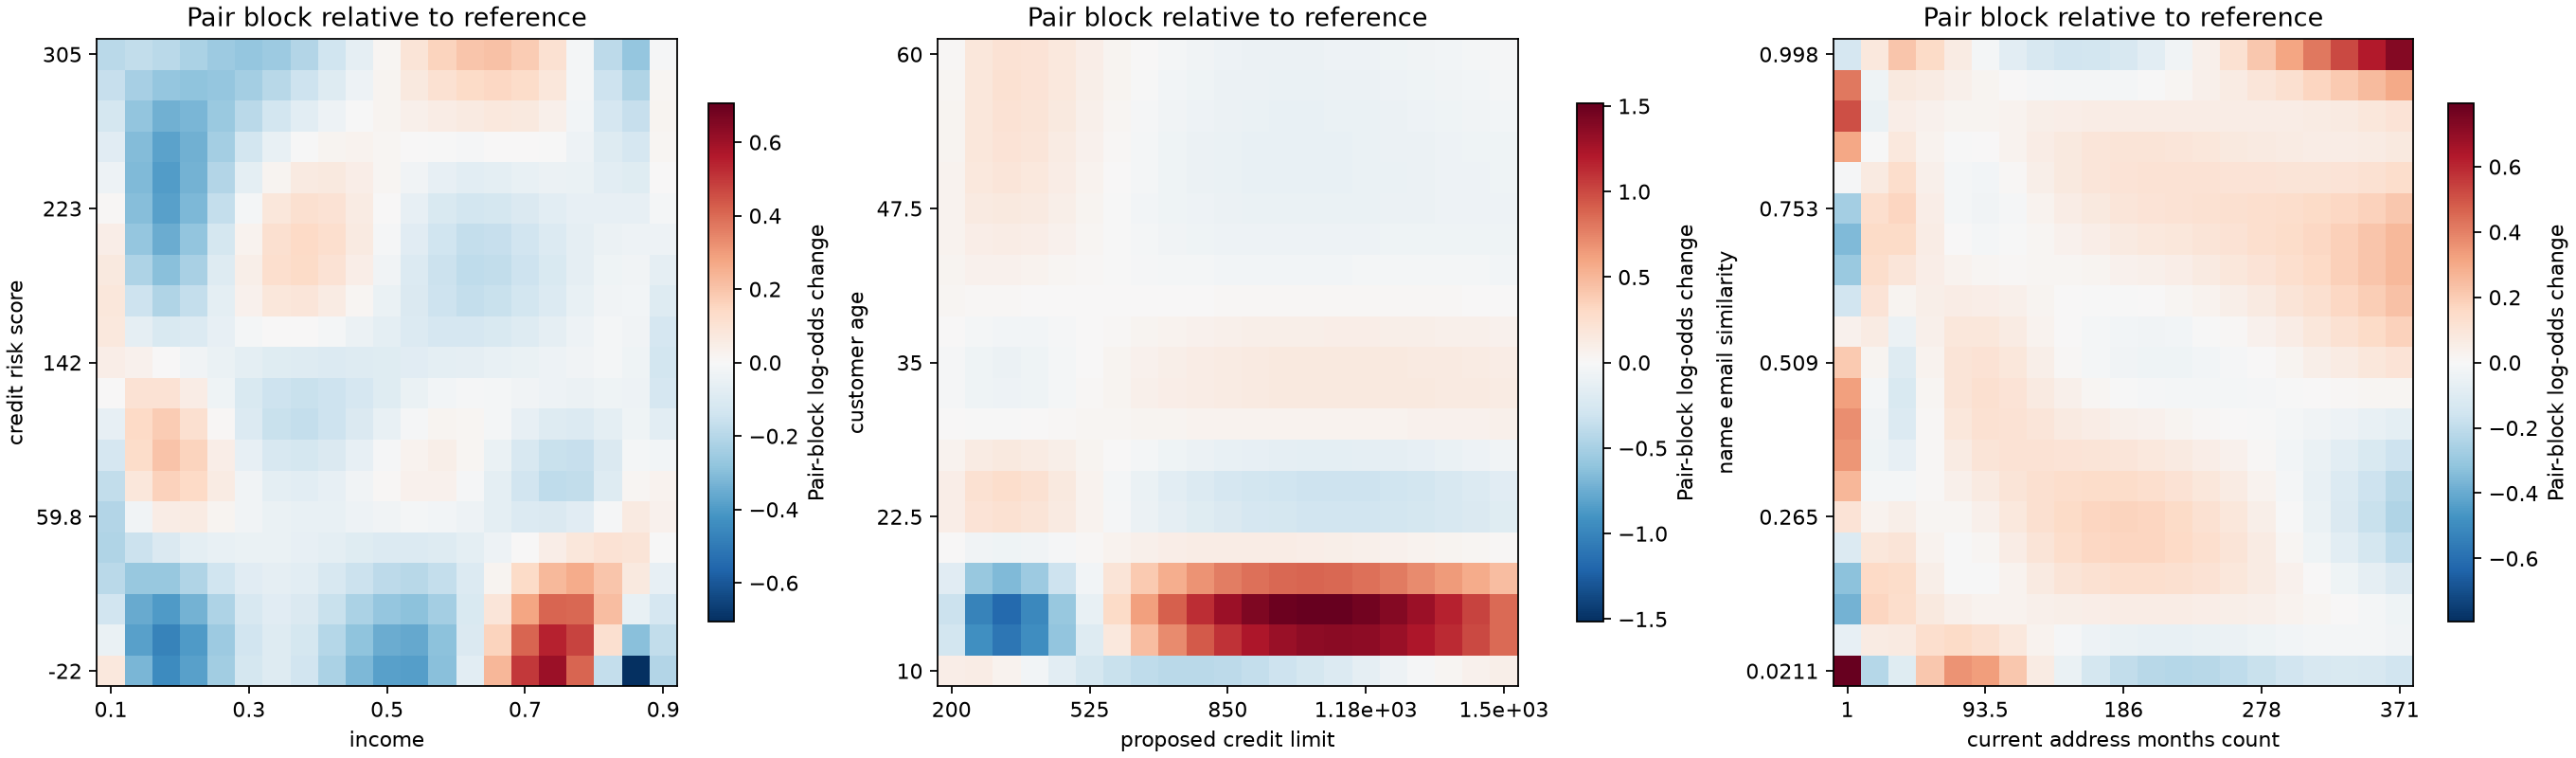

The file beside this chart, header and first rows:
candidate, eval_month, left, right, left_index, right_index, left_value, right_value, pair_log_odds_difference, left_reference, right_reference, diagnostic
interaction_c1p0_balanced, 6, credit_risk_score, income, 0, 0, -22.0, 0.1, 0.07502, 120.0, 0.6, best development interaction; diagnostic…
interaction_c1p0_balanced, 6, credit_risk_score, income, 0, 1, -22.0, 0.14, -0.3214, 120.0, 0.6, best development interaction; diagnostic…
interaction_c1p0_balanced, 6, credit_risk_score, income, 0, 2, -22.0, 0.18, -0.4426, 120.0, 0.6, best development interaction; diagnostic…
interaction_c1p0_balanced, 6, credit_risk_score, income, 0, 3, -22.0, 0.22, -0.3856, 120.0, 0.6, best development interaction; diagnostic…
interaction_c1p0_balanced, 6, credit_risk_score, income, 0, 4, -22.0, 0.26, -0.2471, 120.0, 0.6, best development interaction; diagnostic…
interaction_c1p0_balanced, 6, credit_risk_score, income, 0, 5, -22.0, 0.3, -0.1241, 120.0, 0.6, best development interaction; diagnostic…
interaction_c1p0_balanced, 6, credit_risk_score, income, 0, 6, -22.0, 0.34, -0.09144, 120.0, 0.6, best development interaction; diagnostic…
interaction_c1p0_balanced, 6, credit_risk_score, income, 0, 7, -22.0, 0.38, -0.1361, 120.0, 0.6, best development interaction; diagnostic…
interaction_c1p0_balanced, 6, credit_risk_score, income, 0, 8, -22.0, 0.42, -0.2232, 120.0, 0.6, best development interaction; diagnostic…
interaction_c1p0_balanced, 6, credit_risk_score, income, 0, 9, -22.0, 0.46, -0.3176, 120.0, 0.6, best development interaction; diagnostic…
interaction_c1p0_balanced, 6, credit_risk_score, income, 0, 10, -22.0, 0.5, -0.3844, 120.0, 0.6, best development interaction; diagnostic…
interaction_c1p0_balanced, 6, credit_risk_score, income, 0, 11, -22.0, 0.54, -0.3886, 120.0, 0.6, best development interaction; diagnostic…
interaction_c1p0_balanced, 6, credit_risk_score, income, 0, 12, -22.0, 0.58, -0.2952, 120.0, 0.6, best development interaction; diagnostic…
interaction_c1p0_balanced, 6, credit_risk_score, income, 0, 13, -22.0, 0.62, -0.0727, 120.0, 0.6, best development interaction; diagnostic…
interaction_c1p0_balanced, 6, credit_risk_score, income, 0, 14, -22.0, 0.66, 0.2335, 120.0, 0.6, best development interaction; diagnostic…
interaction_c1p0_balanced, 6, credit_risk_score, income, 0, 15, -22.0, 0.7, 0.5006, 120.0, 0.6, best development interaction; diagnostic…
interaction_c1p0_balanced, 6, credit_risk_score, income, 0, 16, -22.0, 0.74, 0.6025, 120.0, 0.6, best development interaction; diagnostic…
interaction_c1p0_balanced, 6, credit_risk_score, income, 0, 17, -22.0, 0.78, 0.4132, 120.0, 0.6, best development interaction; diagnostic…
interaction_c1p0_balanced, 6, credit_risk_score, income, 0, 18, -22.0, 0.82, -0.1699, 120.0, 0.6, best development interaction; diagnostic…
interaction_c1p0_balanced, 6, credit_risk_score, income, 0, 19, -22.0, 0.86, -0.7053, 120.0, 0.6, best development interaction; diagnostic…
interaction_c1p0_balanced, 6, credit_risk_score, income, 0, 20, -22.0, 0.9, -0.2079, 120.0, 0.6, best development interaction; diagnostic…
interaction_c1p0_balanced, 6, credit_risk_score, income, 1, 0, -5.65, 0.1, -0.04804, 120.0, 0.6, best development interaction; diagnostic…
interaction_c1p0_balanced, 6, credit_risk_score, income, 1, 1, -5.65, 0.14, -0.384, 120.0, 0.6, best development interaction; diagnostic…
interaction_c1p0_balanced, 6, credit_risk_score, income, 1, 2, -5.65, 0.18, -0.4724, 120.0, 0.6, best development interaction; diagnostic…
interaction_c1p0_balanced, 6, credit_risk_score, income, 1, 3, -5.65, 0.22, -0.4013, 120.0, 0.6, best development interaction; diagnostic…
interaction_c1p0_balanced, 6, credit_risk_score, income, 1, 4, -5.65, 0.26, -0.2588, 120.0, 0.6, best development interaction; diagnostic…
interaction_c1p0_balanced, 6, credit_risk_score, income, 1, 5, -5.65, 0.3, -0.133, 120.0, 0.6, best development interaction; diagnostic…
interaction_c1p0_balanced, 6, credit_risk_score, income, 1, 6, -5.65, 0.34, -0.0921, 120.0, 0.6, best development interaction; diagnostic…
interaction_c1p0_balanced, 6, credit_risk_score, income, 1, 7, -5.65, 0.38, -0.1246, 120.0, 0.6, best development interaction; diagnostic…
interaction_c1p0_balanced, 6, credit_risk_score, income, 1, 8, -5.65, 0.42, -0.199, 120.0, 0.6, best development interaction; diagnostic…
interaction_c1p0_balanced, 6, credit_risk_score, income, 1, 9, -5.65, 0.46, -0.284, 120.0, 0.6, best development interaction; diagnostic…
interaction_c1p0_balanced, 6, credit_risk_score, income, 1, 10, -5.65, 0.5, -0.3482, 120.0, 0.6, best development interaction; diagnostic…
interaction_c1p0_balanced, 6, credit_risk_score, income, 1, 11, -5.65, 0.54, -0.3601, 120.0, 0.6, best development interaction; diagnostic…
interaction_c1p0_balanced, 6, credit_risk_score, income, 1, 12, -5.65, 0.58, -0.2885, 120.0, 0.6, best development interaction; diagnostic…
interaction_c1p0_balanced, 6, credit_risk_score, income, 1, 13, -5.65, 0.62, -0.1045, 120.0, 0.6, best development interaction; diagnostic…
interaction_c1p0_balanced, 6, credit_risk_score, income, 1, 14, -5.65, 0.66, 0.159, 120.0, 0.6, best development interaction; diagnostic…
interaction_c1p0_balanced, 6, credit_risk_score, income, 1, 15, -5.65, 0.7, 0.408, 120.0, 0.6, best development interaction; diagnostic…
interaction_c1p0_balanced, 6, credit_risk_score, income, 1, 16, -5.65, 0.74, 0.5454, 120.0, 0.6, best development interaction; diagnostic…
interaction_c1p0_balanced, 6, credit_risk_score, income, 1, 17, -5.65, 0.78, 0.4744, 120.0, 0.6, best development interaction; diagnostic…
interaction_c1p0_balanced, 6, credit_risk_score, income, 1, 18, -5.65, 0.82, 0.1125, 120.0, 0.6, best development interaction; diagnostic…
interaction_c1p0_balanced, 6, credit_risk_score, income, 1, 19, -5.65, 0.86, -0.2944, 120.0, 0.6, best development interaction; diagnostic…
interaction_c1p0_balanced, 6, credit_risk_score, income, 1, 20, -5.65, 0.9, -0.1714, 120.0, 0.6, best development interaction; diagnostic…
interaction_c1p0_balanced, 6, credit_risk_score, income, 2, 0, 10.7, 0.1, -0.1351, 120.0, 0.6, best development interaction; diagnostic…
interaction_c1p0_balanced, 6, credit_risk_score, income, 2, 1, 10.7, 0.14, -0.3574, 120.0, 0.6, best development interaction; diagnostic…
interaction_c1p0_balanced, 6, credit_risk_score, income, 2, 2, 10.7, 0.18, -0.4016, 120.0, 0.6, best development interaction; diagnostic…
interaction_c1p0_balanced, 6, credit_risk_score, income, 2, 3, 10.7, 0.22, -0.3326, 120.0, 0.6, best development interaction; diagnostic…
interaction_c1p0_balanced, 6, credit_risk_score, income, 2, 4, 10.7, 0.26, -0.2151, 120.0, 0.6, best development interaction; diagnostic…
interaction_c1p0_balanced, 6, credit_risk_score, income, 2, 5, 10.7, 0.3, -0.114, 120.0, 0.6, best development interaction; diagnostic…
interaction_c1p0_balanced, 6, credit_risk_score, income, 2, 6, 10.7, 0.34, -0.07922, 120.0, 0.6, best development interaction; diagnostic…
interaction_c1p0_balanced, 6, credit_risk_score, income, 2, 7, 10.7, 0.38, -0.1018, 120.0, 0.6, best development interaction; diagnostic…
interaction_c1p0_balanced, 6, credit_risk_score, income, 2, 8, 10.7, 0.42, -0.1578, 120.0, 0.6, best development interaction; diagnostic…
interaction_c1p0_balanced, 6, credit_risk_score, income, 2, 9, 10.7, 0.46, -0.2236, 120.0, 0.6, best development interaction; diagnostic…
interaction_c1p0_balanced, 6, credit_risk_score, income, 2, 10, 10.7, 0.5, -0.2753, 120.0, 0.6, best development interaction; diagnostic…
interaction_c1p0_balanced, 6, credit_risk_score, income, 2, 11, 10.7, 0.54, -0.2891, 120.0, 0.6, best development interaction; diagnostic…
interaction_c1p0_balanced, 6, credit_risk_score, income, 2, 12, 10.7, 0.58, -0.2412, 120.0, 0.6, best development interaction; diagnostic…
interaction_c1p0_balanced, 6, credit_risk_score, income, 2, 13, 10.7, 0.62, -0.1098, 120.0, 0.6, best development interaction; diagnostic…
interaction_c1p0_balanced, 6, credit_risk_score, income, 2, 14, 10.7, 0.66, 0.08471, 120.0, 0.6, best development interaction; diagnostic…
interaction_c1p0_balanced, 6, credit_risk_score, income, 2, 15, 10.7, 0.7, 0.279, 120.0, 0.6, best development interaction; diagnostic…
interaction_c1p0_balanced, 6, credit_risk_score, income, 2, 16, 10.7, 0.74, 0.408, 120.0, 0.6, best development interaction; diagnostic…
interaction_c1p0_balanced, 6, credit_risk_score, income, 2, 17, 10.7, 0.78, 0.4068, 120.0, 0.6, best development interaction; diagnostic…
... 1,263 more rows
